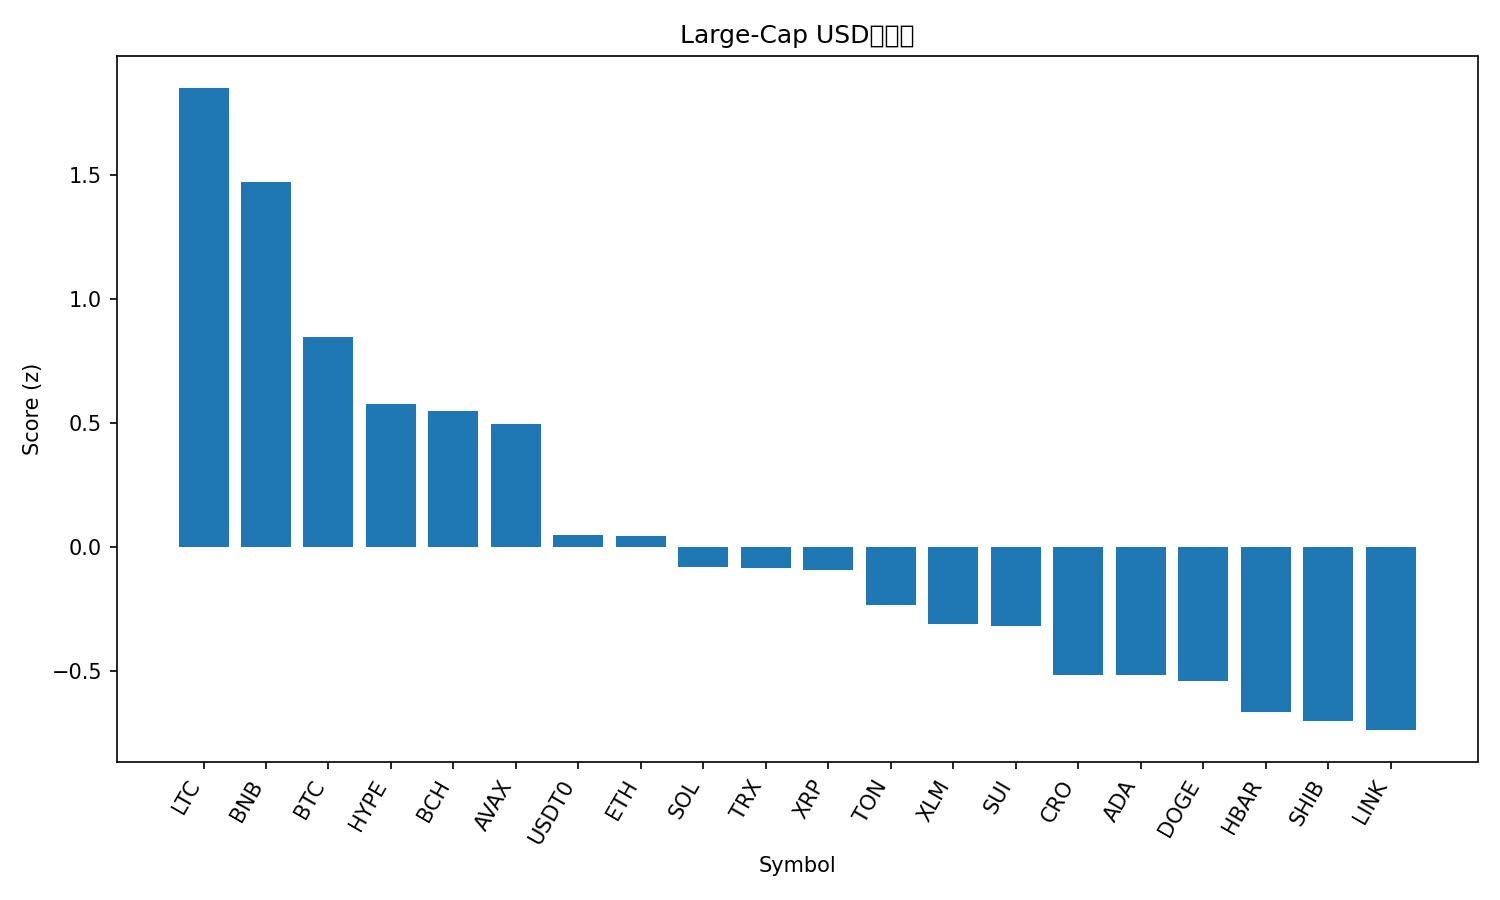

Data behind this chart, as committed beside it:
rank, name, symbol, price, pct_1h, pct_24h, pct_7d, pct_1h_vs_btc, pct_24h_vs_btc, pct_7d_vs_btc, market_cap_rank, market_cap, volume_usd, score
1, Litecoin, LTC, 122.1, 1.365, 2.39, 18.08, 1.464, 0.5432, 6.086, 26, 9329541860, 1045817439, 1.852
2, BNB, BNB, 1138, -1.657, 7.315, 20.72, -1.557, 5.468, 8.726, 5, 158572216055, 4602493833, 1.474
3, Bitcoin, BTC, 122188, -0.09944, 1.847, 12, 0.0, 0.0, 0.0, 1, 2434122023087, 86327256382, 0.847
4, Hyperliquid, HYPE, 50.19, -0.1938, 0.7121, 13.76, -0.09432, -1.135, 1.763, 17, 13619454029, 707822668, 0.5778
5, Bitcoin Cash, BCH, 604.5, -0.8217, 2.562, 11.12, -0.7222, 0.7146, -0.8794, 22, 12051825118, 363629141, 0.5501
6, Avalanche, AVAX, 31.01, -0.5537, 1.616, 11.37, -0.4543, -0.2312, -0.627, 18, 13099182905, 1205960438, 0.4984
7, USDT0, USDT0, 1.001, 0.04829, 0.02063, 0.03618, 0.1477, -1.826, -11.96, 34, 7004201853, 626854253, 0.04964
8, Ethereum, ETH, 4477, -1.107, 0.1437, 13.42, -1.007, -1.703, 1.426, 2, 540381125785, 47768369800, 0.04445
9, Solana, SOL, 230.5, -1.622, 0.2043, 17.54, -1.523, -1.643, 5.546, 6, 125885884731, 10471638737, -0.08076
10, TRON, TRX, 0.3436, -0.4553, 0.1514, 2.425, -0.3559, -1.696, -9.572, 10, 32526105865, 694834888, -0.08409
11, XRP, XRP, 3.03, -0.9339, -0.3004, 10.89, -0.8345, -2.147, -1.106, 3, 181599725460, 8058915398, -0.09248
12, Toncoin, TON, 2.84, -0.9647, 0.3198, 4.281, -0.8652, -1.527, -7.716, 33, 7147309325, 189250116, -0.2332
13, Stellar, XLM, 0.4045, -1.503, -0.6296, 14.65, -1.403, -2.477, 2.65, 20, 12931278579, 390883842, -0.3121
14, Sui, SUI, 3.57, -1.577, -0.2107, 13.15, -1.477, -2.058, 1.148, 19, 12932600784, 1422171424, -0.3165
15, Cronos, CRO, 0.214, -1.251, -1.688, 11.67, -1.152, -3.535, -0.3315, 31, 7482885030, 59961134, -0.5157
16, Cardano, ADA, 0.8638, -2.021, 0.1859, 11.46, -1.922, -1.661, -0.5336, 11, 31560923937, 1800481906, -0.5161
17, Dogecoin, DOGE, 0.2569, -2.096, 0.1312, 12.09, -1.997, -1.716, 0.09462, 8, 38852372325, 3437808986, -0.5392
18, Hedera, HBAR, 0.2241, -1.252, -1.553, 6.884, -1.152, -3.4, -5.113, 25, 9499533242, 270597994, -0.6639
19, Shiba Inu, SHIB, 1.255e-05, -1.734, -0.6169, 7.061, -1.635, -2.464, -4.936, 32, 7403488172, 231779747, -0.7034
20, Chainlink, LINK, 22.35, -1.475, -1.677, 8.516, -1.375, -3.524, -3.481, 15, 15155510431, 1041111255, -0.7384
21, Figure Heloc, FIGR_HELOC, 0.9971, -1.751, -1.494, -0.1679, -1.652, -3.341, -12.17, 21, 12792064711, 11596357, -1.158
